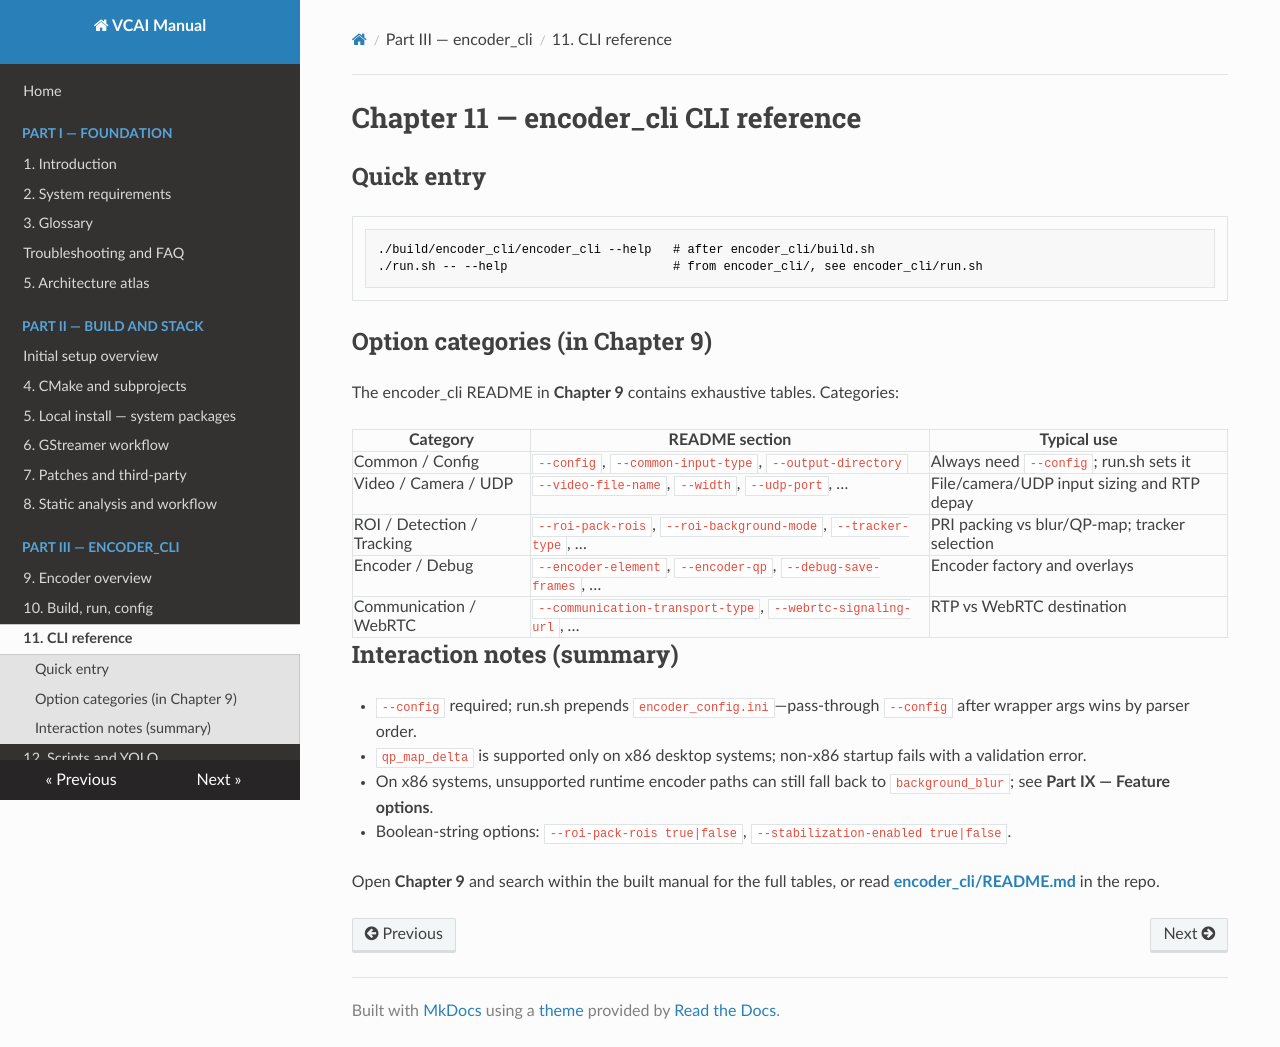

repository: nokia-steward/video-coding-for-AI · page: part03/ch11-cli-reference.html · generator: mkdocs

# Chapter 11 — encoder_cli CLI reference

## Quick entry

```bash
./build/encoder_cli/encoder_cli --help   # after encoder_cli/build.sh
./run.sh -- --help                       # from encoder_cli/, see encoder_cli/run.sh
```

## Option categories (in Chapter 9)

The encoder_cli README in **Chapter 9** contains exhaustive tables. Categories:

| Category | README section | Typical use |
|----------|----------------|-------------|
| Common / Config | `--config`, `--common-input-type`, `--output-directory` | Always need `--config`; run.sh sets it |
| Video / Camera / UDP | `--video-file-name`, `--width`, `--udp-port`, … | File/camera/UDP input sizing and RTP depay |
| ROI / Detection / Tracking | `--roi-pack-rois`, `--roi-background-mode`, `--tracker-type`, … | PRI packing vs blur/QP-map; tracker selection |
| Encoder / Debug | `--encoder-element`, `--encoder-qp`, `--debug-save-frames`, … | Encoder factory and overlays |
| Communication / WebRTC | `--communication-transport-type`, `--webrtc-signaling-url`, … | RTP vs WebRTC destination |

## Interaction notes (summary)

- `--config` required; run.sh prepends `encoder_config.ini`—pass-through `--config` after wrapper args wins by parser order.
- `qp_map_delta` is supported only on x86 desktop systems; non-x86 startup fails with a validation error.
- On x86 systems, unsupported runtime encoder paths can still fall back to `background_blur`; see **Part IX — Feature options**.
- Boolean-string options: `--roi-pack-rois true|false`, `--stabilization-enabled true|false`.

Open **Chapter 9** and search within the built manual for the full tables, or read [**encoder_cli/README.md**](../../encoder_cli/README.md) in the repo.
